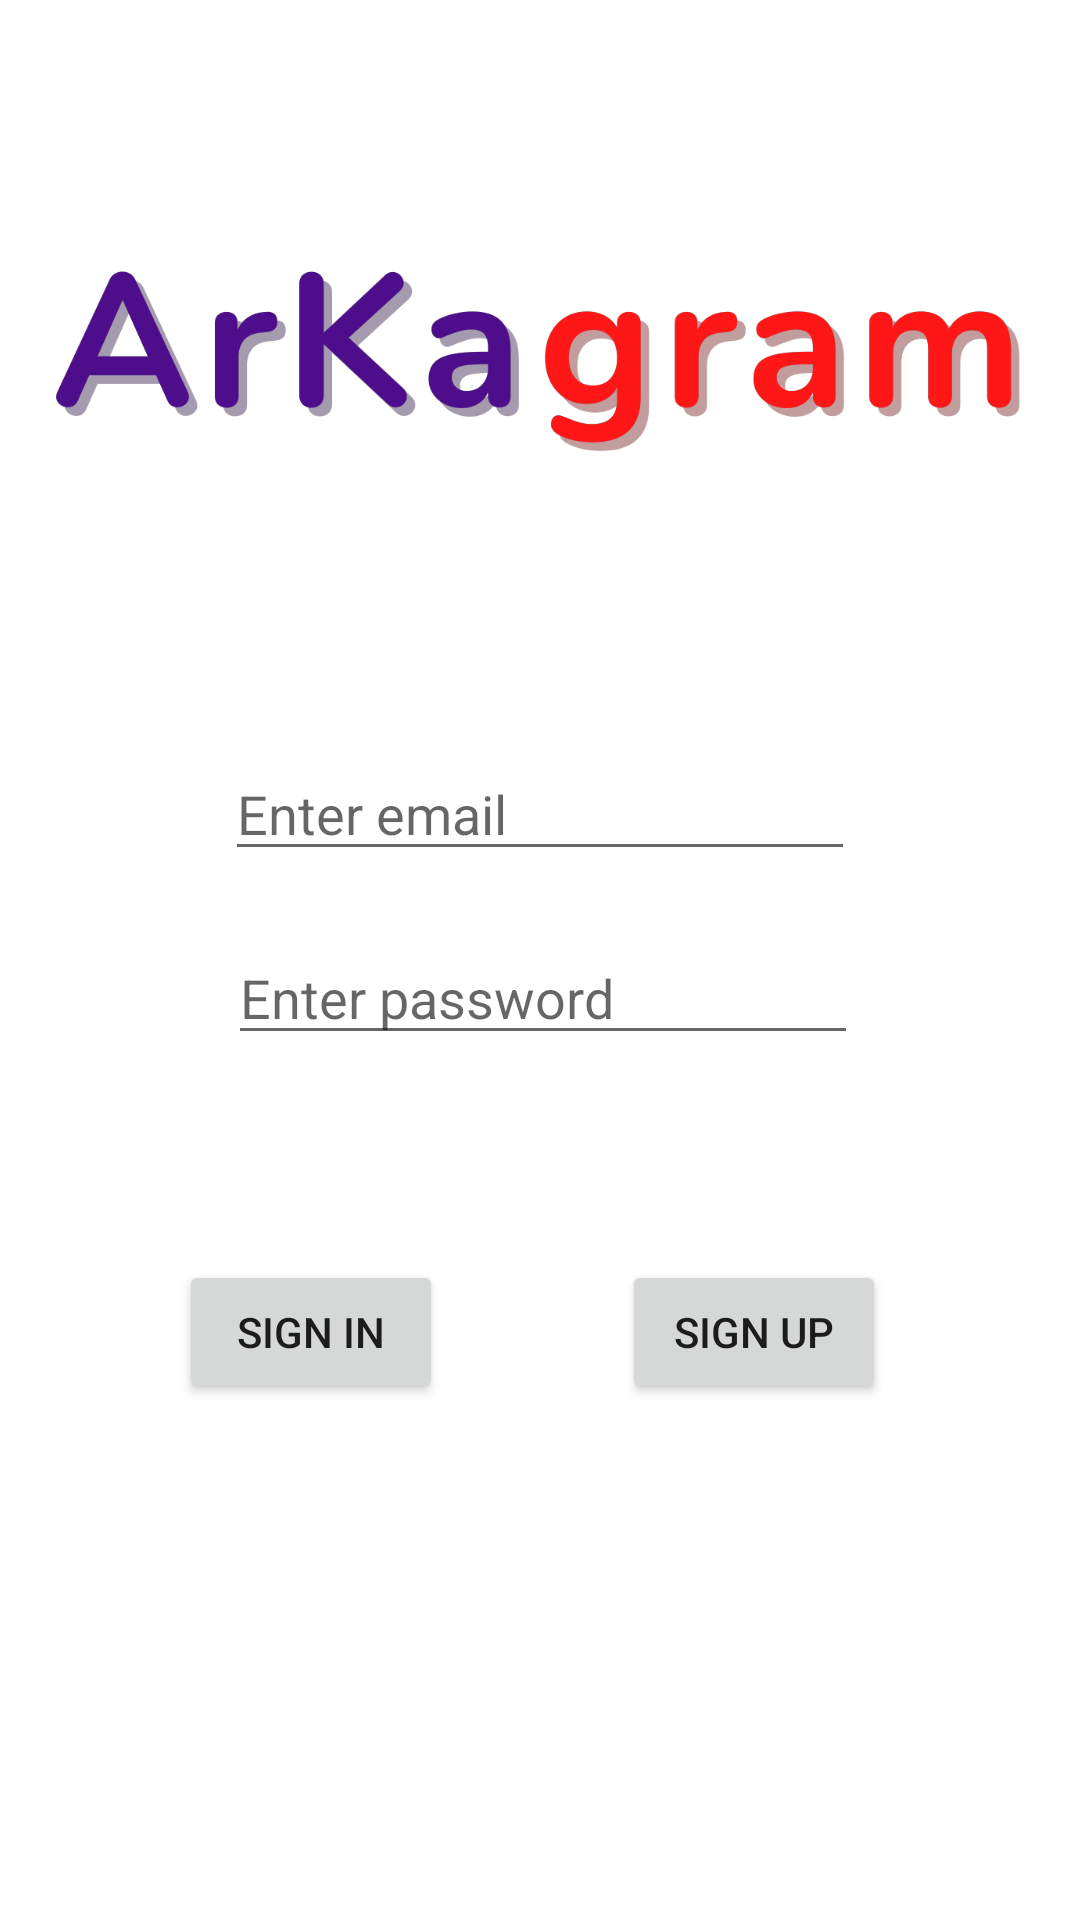

Write the Android layout XML for this screen, with the resource values it uses.
<!-- AndroidManifest.xml: application theme Theme.ArKagram -->
<!-- res/layout/activity_main.xml -->
<?xml version="1.0" encoding="utf-8"?>
<androidx.constraintlayout.widget.ConstraintLayout xmlns:android="http://schemas.android.com/apk/res/android"
    xmlns:app="http://schemas.android.com/apk/res-auto"
    xmlns:tools="http://schemas.android.com/tools"
    android:layout_width="match_parent"
    android:layout_height="match_parent"
    tools:context=".view.MainActivity">

    <Button
        android:id="@+id/signInButton"
        android:layout_width="wrap_content"
        android:layout_height="wrap_content"
        android:layout_marginBottom="172dp"
        android:onClick="signInClicked"
        android:text="Sign In"
        app:layout_constraintBottom_toBottomOf="parent"
        app:layout_constraintEnd_toStartOf="@+id/signUpButton"
        app:layout_constraintStart_toStartOf="parent"
        app:layout_constraintTop_toBottomOf="@+id/imageView2" />

    <ImageView
        android:id="@+id/imageView2"
        android:layout_width="325dp"
        android:layout_height="0dp"
        android:layout_marginTop="40dp"
        android:layout_marginBottom="221dp"
        app:layout_constraintBottom_toTopOf="@+id/signInButton"
        app:layout_constraintEnd_toEndOf="parent"
        app:layout_constraintStart_toStartOf="parent"
        app:layout_constraintTop_toTopOf="parent"
        app:srcCompat="@drawable/logo" />

    <EditText
        android:id="@+id/emailText"
        android:layout_width="wrap_content"
        android:layout_height="wrap_content"
        android:layout_marginTop="50dp"
        android:ems="10"
        android:hint="Enter email"
        android:inputType="textPersonName"
        app:layout_constraintEnd_toEndOf="parent"
        app:layout_constraintStart_toStartOf="parent"
        app:layout_constraintTop_toBottomOf="@+id/imageView2" />

    <EditText
        android:id="@+id/passwordText"
        android:layout_width="wrap_content"
        android:layout_height="wrap_content"
        android:layout_marginStart="1dp"
        android:layout_marginTop="20dp"
        android:ems="10"
        android:hint="Enter password"
        android:inputType="textPassword"
        app:layout_constraintStart_toStartOf="@+id/emailText"
        app:layout_constraintTop_toBottomOf="@+id/emailText" />

    <Button
        android:id="@+id/signUpButton"
        android:layout_width="wrap_content"
        android:layout_height="wrap_content"
        android:layout_marginEnd="5dp"
        android:onClick="signUpClicked"
        android:text="Sign Up"
        app:layout_constraintBaseline_toBaselineOf="@+id/signInButton"
        app:layout_constraintEnd_toEndOf="parent"
        app:layout_constraintStart_toEndOf="@+id/signInButton" />
</androidx.constraintlayout.widget.ConstraintLayout>
<!-- resources referenced by this layout -->
<resources>
  <!-- drawable logo: png bitmap (drawable, 50435 bytes) -->
  <style name="Theme.ArKagram" parent="Theme.MaterialComponents.DayNight.DarkActionBar">
          
          <item name="colorPrimary">@color/purple_500</item>
          <item name="colorPrimaryVariant">@color/purple_700</item>
          <item name="colorOnPrimary">@color/white</item>
          
          <item name="colorSecondary">@color/teal_200</item>
          <item name="colorSecondaryVariant">@color/teal_700</item>
          <item name="colorOnSecondary">@color/black</item>
          
          <item name="android:statusBarColor">?attr/colorPrimaryVariant</item>
          
      </style>
  <!-- not gathered from this repository: default colours our renderer supplied (Android Studio template values) -->
  <color name="purple_500">#FF6200EE</color>
  <color name="purple_700">#FF3700B3</color>
  <color name="teal_200">#FF03DAC5</color>
  <color name="teal_700">#FF018786</color>
  <color name="black">#FF000000</color>
  <color name="white">#FFFFFFFF</color>
</resources>
